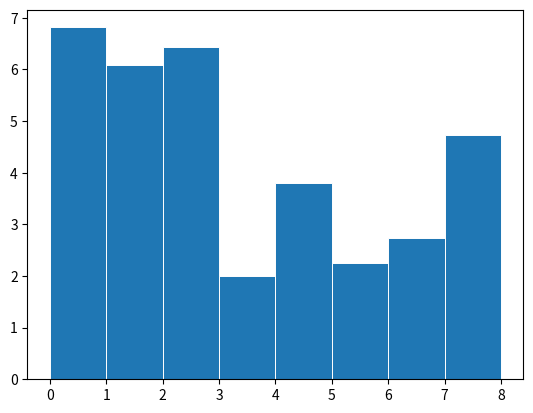
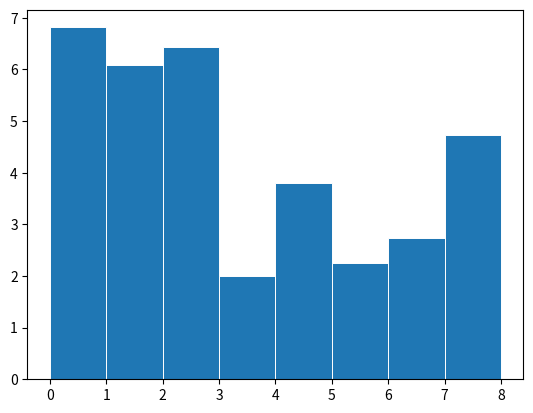

These charts were generated, in order, by the following Python code:
import matplotlib.pyplot as plt
import numpy as np

# 사용 데이터 설정
x = 0.5 + np.arange(8)
y = np.random.uniform(2, 7, len(x))

# 방법1
plt.bar(x, y, width=1, edgecolor="white", linewidth=0.7)

# 방법2
fig, ax = plt.subplots()
ax.bar(x, y, width=1, edgecolor="white", linewidth=0.7)

plt.show()